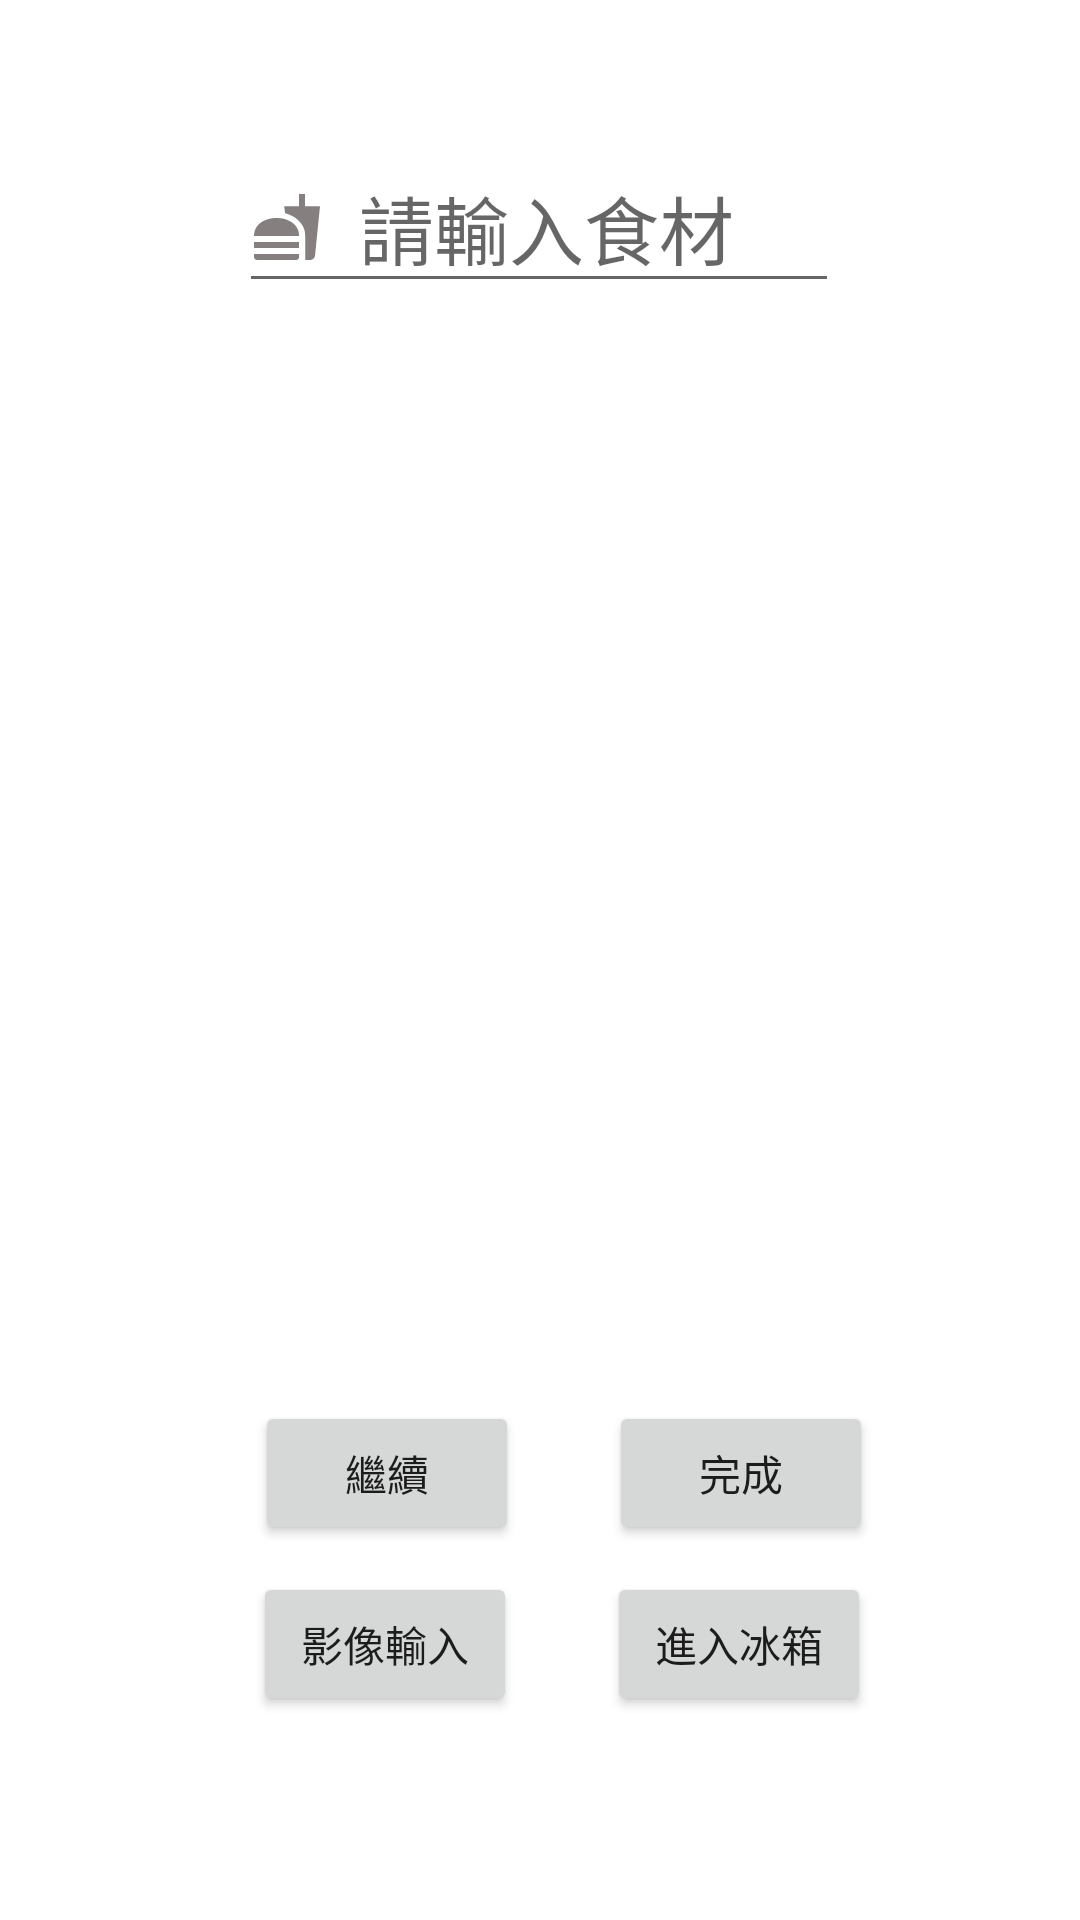

Reconstruct the res/layout file that produces this screen, plus the resources it refers to.
<!-- AndroidManifest.xml: application theme Theme.CO2K_JAVA_2 -->
<!-- res/layout/fragment_hand_input.xml -->
<?xml version="1.0" encoding="utf-8"?>
<androidx.constraintlayout.widget.ConstraintLayout xmlns:android="http://schemas.android.com/apk/res/android"
    xmlns:tools="http://schemas.android.com/tools"
    android:layout_width="match_parent"
    android:layout_height="match_parent"
    xmlns:app="http://schemas.android.com/apk/res-auto"
    tools:context=".FragmentHandInput">


    <EditText
        android:id="@+id/et_input"
        android:layout_width="200dp"
        android:layout_height="wrap_content"

        android:layout_gravity="center"
        android:layout_marginTop="30dp"
        android:drawableStart="@drawable/ic_baseline_fastfood_24"
        android:drawablePadding="12dp"

        android:hint="請輸入食材"
        android:singleLine="true"
        android:textSize="25dp"
        app:layout_constraintBottom_toBottomOf="parent"

        app:layout_constraintEnd_toEndOf="parent"
        app:layout_constraintHorizontal_bias="0.497"

        app:layout_constraintStart_toStartOf="parent"
        app:layout_constraintTop_toTopOf="parent"
        app:layout_constraintVertical_bias="0.032" />

    <LinearLayout
        android:layout_width="match_parent"
        android:layout_height="wrap_content"
        android:layout_marginStart="16dp"
        android:gravity="center"
        app:layout_constraintBottom_toBottomOf="parent"
        app:layout_constraintStart_toStartOf="parent"
        app:layout_constraintTop_toTopOf="parent"
        app:layout_constraintVertical_bias="0.789">

        <Button
            android:id="@+id/btCameraContinue"
            android:layout_width="wrap_content"
            android:layout_height="wrap_content"
            android:layout_marginRight="15dp"
            android:text="繼續"
            tools:ignore="UsingOnClickInXml" />

        <Button
            android:id="@+id/btCameraFinish"
            android:layout_width="wrap_content"
            android:layout_height="wrap_content"
            android:layout_marginLeft="15dp"
            android:text="完成" />

    </LinearLayout>

    <LinearLayout
        android:layout_width="match_parent"
        android:layout_height="wrap_content"
        android:layout_marginBottom="68dp"
        android:gravity="center"
        android:orientation="horizontal"
        app:layout_constraintBottom_toBottomOf="parent"
        app:layout_constraintEnd_toEndOf="parent"
        app:layout_constraintHorizontal_bias="1.0"
        app:layout_constraintStart_toStartOf="parent">

        <Button
            android:id="@+id/btCameraInput"
            android:layout_width="wrap_content"
            android:layout_height="wrap_content"
            android:layout_marginLeft="15dp"

            android:text="影像輸入" />

        <Button
            android:id="@+id/bt_toFridge"
            android:layout_width="wrap_content"
            android:layout_height="wrap_content"
            android:layout_marginLeft="30dp"
            android:text="進入冰箱" />
    </LinearLayout>

    <ListView
        android:id="@+id/lv_ingredient"
        android:layout_width="402dp"
        android:layout_height="301dp"
        app:layout_constraintBottom_toBottomOf="parent"
        app:layout_constraintEnd_toEndOf="parent"
        app:layout_constraintHorizontal_bias="0.444"
        app:layout_constraintStart_toStartOf="parent"
        app:layout_constraintTop_toTopOf="parent"
        app:layout_constraintVertical_bias="0.384" >

    </ListView>


</androidx.constraintlayout.widget.ConstraintLayout>
<!-- resources referenced by this layout -->
<resources>
  <!-- drawable ic_baseline_fastfood_24 (drawable) -->
  <vector xmlns:android="http://schemas.android.com/apk/res/android"
      android:width="24dp"
      android:height="24dp"
      android:tint="#857F7F"
      android:viewportWidth="24"
      android:viewportHeight="24">
      <path
          android:fillColor="@android:color/white"
          android:pathData="M18.06,22.99h1.66c0.84,0 1.53,-0.64 1.63,-1.46L23,5.05h-5L18,1h-1.97v4.05h-4.97l0.3,2.34c1.71,0.47 3.31,1.32 4.27,2.26 1.44,1.42 2.43,2.89 2.43,5.29v8.05zM1,21.99L1,21h15.03v0.99c0,0.55 -0.45,1 -1.01,1L2.01,22.99c-0.56,0 -1.01,-0.45 -1.01,-1zM16.03,14.99c0,-8 -15.03,-8 -15.03,0h15.03zM1.02,17h15v2h-15z" />
  </vector>
  <style name="Theme.CO2K_JAVA_2" parent="Theme.MaterialComponents.DayNight.DarkActionBar">
          
          <item name="colorPrimary">@color/purple_500</item>
          <item name="colorPrimaryVariant">@color/purple_700</item>
          <item name="colorOnPrimary">@color/white</item>
          
          <item name="colorSecondary">@color/teal_200</item>
          <item name="colorSecondaryVariant">@color/teal_700</item>
          <item name="colorOnSecondary">@color/black</item>
          
          <item name="android:statusBarColor" tools:targetApi="l">?attr/colorPrimaryVariant</item>
          
      </style>
  <!-- not gathered from this repository: default colours our renderer supplied (Android Studio template values) -->
  <color name="purple_500">#FF6200EE</color>
  <color name="purple_700">#FF3700B3</color>
  <color name="teal_200">#FF03DAC5</color>
  <color name="teal_700">#FF018786</color>
  <color name="black">#FF000000</color>
  <color name="white">#FFFFFFFF</color>
</resources>
